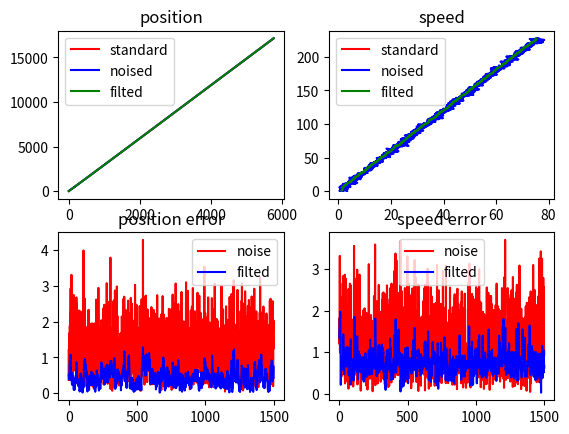

Python code for this plot:
#!/usr/bin/env python3
# -*- coding: utf-8 -*-
# By yongcong.wang @ 13/10/2020

import math
import numpy as np

import matplotlib.pyplot as plt

np.seterr(divide='ignore',invalid='ignore')

# step
dt = 0.1

def add_noise(Z, gain):
    noise_z = []
    for z in Z:
        copy_z = np.copy(z)
        for ele in copy_z:
            ele += gain * np.random.randn(1)[0]
        noise_z.append(copy_z)

    return noise_z

def get_xdx_ydy(std_z, noise_z):
    std = [[], [], [], []]
    for z in std_z:
        std[0].append(z[0, 0])
        std[1].append(z[1, 0])
        std[2].append(z[2, 0])
        std[3].append(z[3, 0])
    noise = [[], [], [], []]
    for z in noise_z:
        noise[0].append(z[0, 0])
        noise[1].append(z[1, 0])
        noise[2].append(z[2, 0])
        noise[3].append(z[3, 0])
    return std, noise

def get_error_pos_spd(std, noise, filt):
    error_pos = [[], []]
    error_spd = [[], []]
    for i in range(len(std[0])):
        error_pos[0].append(math.hypot(std[0][i] - noise[0][i],
                                       std[2][i] - noise[2][i]))
        error_pos[1].append(math.hypot(std[0][i] - filt[0][i],
                                       std[2][i] - filt[2][i]))
        error_spd[0].append(math.hypot(std[1][i] - noise[1][i],
                                       std[3][i] - noise[3][i]))
        error_spd[1].append(math.hypot(std[1][i] - filt[1][i],
                                       std[3][i] - filt[3][i]))

    return error_pos, error_spd

def plot_cx(std, noise, filt):
    # error
    error_pos, error_spd = get_error_pos_spd(std, noise, filt)

    # plot
    fig = plt.figure(1)

    pos_plt = fig.add_subplot(221)
    pos_plt.plot(std[0], std[2], color='r', label='standard')
    pos_plt.plot(noise[0], noise[2], color='b', label='noised')
    pos_plt.plot(filt[0], filt[2], color='g', label='filted')
    pos_plt.legend()
    pos_plt.title.set_text("position")

    spd_plt = fig.add_subplot(222)
    spd_plt.plot(std[1], std[3], color='r', label='standard')
    spd_plt.plot(noise[1], noise[3], color='b', label='noised')
    spd_plt.plot(filt[1], filt[3], color='g', label='filted')
    spd_plt.legend()
    spd_plt.title.set_text("speed")

    error_pos_plt = fig.add_subplot(223)
    t = np.arange(0, len(error_pos[0]))
    error_pos_plt.plot(t, error_pos[0], color='r', label='noise')
    error_pos_plt.plot(t, error_pos[1], color='b', label='filted')
    error_pos_plt.legend()
    error_pos_plt.title.set_text("position error")

    error_spd_plt = fig.add_subplot(224)
    t = np.arange(0, len(error_spd[0]))
    error_spd_plt.plot(t, error_spd[0], color='r', label='noise')
    error_spd_plt.plot(t, error_spd[1], color='b', label='filted')
    error_spd_plt.legend()
    error_spd_plt.title.set_text("speed error")

    plt.show()
    plt.close()

class kalman_filter:
    def __init__(self, A, B, H, Q, R):
        self.A = A
        self.B = B
        self.H = H
        self.Q = Q
        self.R = R

        self.U = np.zeros((B.shape[1], 1))
        self.X = np.zeros((A.shape[0], 1))
        self.X_pre = self.X
        self.P = np.zeros(A.shape)
        self.P_pre = self.P

    def filt(self, Z):
        self.__predict()
        self.__update(Z)
        return self.X

    def __predict(self):
        self.X_pre = np.dot(self.A, self.X) + np.dot(self.B, self.U)
        self.P_pre = np.dot(np.dot(self.A, self.P), self.A.T) + self.Q

    def __update(self, Z):
        K = np.dot(np.dot(self.P_pre, self.H.T),
                   np.linalg.inv(np.dot(np.dot(self.H, self.P_pre), self.H.T) +\
                                 self.R))
        self.X = self.X_pre + np.dot(K, Z - np.dot(self.H, self.X_pre))
        self.P = self.P_pre - np.dot(np.dot(K, self.H), self.P_pre)

def get_cv_z(x0, dx, y0, dy, pt_cnt):
    Z = [np.array([[x0], [dx], [y0], [dy]])]
    for i in np.arange(1, pt_cnt):
        x0 = Z[i-1][0, 0]
        dx = Z[i-1][1, 0]
        y0 = Z[i-1][2, 0]
        dy = Z[i-1][3, 0]
        Z.append(np.array([[x0 + dx * dt],
                           [dx],
                           [y0 + dy * dt],
                           [dy]
                           ]))
    return Z

def kf_cv():
    A = np.array([
            [1., dt, 0., 0.],
            [0., 1., 0., 0.],
            [0., 0., 1., dt],
            [0., 0., 0., 1.]
            ])
    B = np.eye(A.shape[0])
    H = np.array([
        [1., 0., 0., 0.],
        [0., 1., 0., 0.],
        [0., 0., 1., 0.],
        [0., 0., 0., 1.]
        ])
    Q = np.eye(A.shape[0])
    R = np.eye(4) * 10. ** 2

    kf = kalman_filter(A, B, H, Q, R)
    return kf

def test_cv():
    # start up
    std_z = get_cv_z(5., 1., 5., 1.5, 1500)
    noise_z = add_noise(std_z, 0.1)
    kf = kf_cv()
    kf.X = noise_z[0]

    # filt
    filt_x = []
    for z in noise_z:
        x = kf.filt(z)
        filt_x.append(x)

    # extract
    std, noise = get_xdx_ydy(std_z, noise_z)

    filt = [[], [], [], []]
    for x in filt_x:
        filt[0].append(x[0, 0])
        filt[1].append(x[1, 0])
        filt[2].append(x[2, 0])
        filt[3].append(x[3, 0])

    plot_cx(std, noise, filt)
#test_cv()

def get_ca_z(x0, dx, ddx, y0, dy, ddy, pt_cnt):
    Z = [np.array([[x0], [dx], [y0], [dy]])]
    for i in np.arange(1, pt_cnt):
        x0 = Z[i-1][0, 0]
        dx = Z[i-1][1, 0]
        y0 = Z[i-1][2, 0]
        dy = Z[i-1][3, 0]
        Z.append(np.array([[x0 + dx * dt + 0.5 * ddx * dt**2],
                           [dx + ddx * dt],
                           [y0 + dy * dt + 0.5 * ddy * dt**2],
                           [dy + ddy * dt]
                           ]))
    return Z

def kf_ca():
    A = np.array([
            [1., dt, 0.5 * dt**2, 0., 0., 0.],
            [0., 1., dt, 0., 0., 0.],
            [0., 0., 1., 0., 0., 0.],
            [0., 0., 0., 1., dt, 0.5 * dt**2],
            [0., 0., 0., 0., 1., dt],
            [0., 0., 1., 0., 0., 1.]
            ])
    B = np.eye(A.shape[0])
    H = np.array([
        [1., 0., 0., 0., 0., 0.],
        [0., 1., 0., 0., 0., 0.],
        [0., 0., 0., 1., 0., 0.],
        [0., 0., 0., 0., 1., 0.]
        ])
    Q = np.eye(A.shape[0])
    R = np.eye(4) * 150

    kf = kalman_filter(A, B, H, Q, R)
    return kf

def test_ca():
    # start up
    std_z = get_ca_z(0., 1., 0.5, 0., 2, 1.5, 1500)
    noise_z = add_noise(std_z, 1.)
    kf = kf_ca()
    z0 = noise_z[0]
    kf.X = np.array([
        [z0[0, 0]],
        [z0[1, 0]],
        [0.],
        [z0[2, 0]],
        [z0[3, 0]],
        [0.]
        ])

    # filt
    filt_x = []
    for z in noise_z:
        x = kf.filt(z)
        filt_x.append(x)

    # extract
    std, noise = get_xdx_ydy(std_z, noise_z)

    filt = [[], [], [], []]
    for x in filt_x:
        filt[0].append(x[0, 0])
        filt[1].append(x[1, 0])
        filt[2].append(x[3, 0])
        filt[3].append(x[4, 0])

    plot_cx(std, noise, filt)
test_ca();

#class imm:
#    def __init__(self, modes, P_trans, U_prob):
#        self.modes = modes
#        self.P_trans = P_trans # 3 * 3
#        self.U_prob = U_prob # 1 * 3
#
#        self.mode_cnt = len(modes)
#        self.dim = modes[0].A.shape[0]
#
#    def filt(self, Z):
#        # setp1: input mix
#        U = np.array([self.U_prob, self.U_prob, self.U_prob])
#        tr = np.dot(U, self.P_trans) # 3 * 3
#        mu = tr / np.sum(tr)
#
#        X_mix = [np.zeros(x.X.shape) for x in self.modes]
#
#        for j in range(self.mode_cnt):
#            for i in range(self.mode_cnt):
#                X_mix[j] += self.modes[j].X * mu[i, j]
#
#        P_mix = [np.zeros(self.modes[0].P.shape)] * 3
#        for j in range(self.mode_cnt):
#            for i in range(self.mode_cnt):
#                P_mix[j] += mu[i, j] * (self.modes[j].P + np.dot(
#                      self.modes[j].X - X_mix[j], (self.modes[j].X - X_mix[j]).T))
#
#        ## step2: filt
#        for j in range(self.mode_cnt):
#            self.modes[j].X = X_mix[j]
#            self.modes[j].P = P_mix[j]
#            self.modes[j].filt(Z)
#
#        ### step3: update probability
#        for j in range(self.mode_cnt):
#            mode = self.modes[j]
#            S = np.dot(np.dot(mode.H, mode.P_pre), mode.H.T) + mode.R
#            D = Z - np.dot(mode.H, mode.X_pre)
#
#            Lambda = (2 * math.pi * abs(np.linalg.det(S))) ** (-0.5) * \
#                     np.exp(-0.5 * np.dot(np.dot(D.T, np.linalg.inv(S)), D))
#            self.U_prob[j] *= Lambda
#        self.U_prob = self.U_prob / np.sum(self.U_prob)
#
#        ### step4: merge
#        X = np.zeros(self.modes[j].X.shape)
#        for j in range(self.mode_cnt):
#            X += self.modes[j].X * self.U_prob[j]
#        return X
#
#def add_noise(Z, gain):
#    noise_z = []
#    for z in Z:
#        copy_z = np.copy(z)
#        for ele in copy_z:
#            ele += gain * np.random.randn(1)[0]
#        noise_z.append(copy_z)
#
#    return noise_z
#
#def ca_z(x0, y0, v, a, theta):
#    Z = [np.array([[x0], [y0]])]
#    k_x = math.cos(theta)
#    k_y = math.sin(theta)
#    for i in np.arange(1, iter_cnt):
#        last = Z[i - 1]
#        Z.append(np.array(
#            [[last[0, 0] + v * dt * k_x + 0.5 * a * dt**2 * k_x],
#             [last[1, 0] + v * dt * k_y + 0.5 * a * dt**2 * k_y]]))
#    return Z
#
#def ct_z(x0, y0, v, theta, dtheta):
#    Z = [np.array([[x0], [y0]])]
#    for i in np.arange(1, iter_cnt):
#        last = Z[i - 1]
#        theta += dtheta
#        Z.append(np.array([[last[0, 0] + v * dt * math.cos(theta)],
#                           [last[1, 0] + v * dt * math.sin(theta)]]))
#    return Z
#
#def plot_result(std_z, noise_z, filt_z, probs):
#    std_xy = [[], []]
#    for z in std_z:
#        std_xy[0].append(z[0, 0])
#        std_xy[1].append(z[1, 0])
#    noise_xy = [[], []]
#    for z in noise_z:
#        noise_xy[0].append(z[0, 0])
#        noise_xy[1].append(z[1, 0])
#    filt_xy = [[], []]
#    for z in filt_z:
#        filt_xy[0].append(z[0, 0])
#        filt_xy[1].append(z[1, 0])
#    #print(filt_xy)
#
#    prob_cx = [[], [], []]
#    for p in probs:
#        prob_cx[0].append(p[0])
#        prob_cx[1].append(p[1])
#        prob_cx[2].append(p[2])
#
#    plt.figure(1)
#
#    plt.subplot(211)
#    plt.plot(std_xy[0], std_xy[1], color='r', label='standard')
#    plt.plot(noise_xy[0], noise_xy[1], color='b', label='noised')
#    plt.plot(filt_xy[0], filt_xy[1], color='g', label='filted')
#    plt.legend()
#
#    plt.subplot(212)
#    t = np.arange(0, len(probs))
#    plt.plot(t, prob_cx[0], color='r', label='cv')
#    plt.plot(t, prob_cx[1], color='b', label='ca')
#    plt.plot(t, prob_cx[2], color='g', label='ct')
#    plt.legend()
#
#    plt.show()
#    plt.close()
#
#
#
#def kf_cv(X, Z):
#    A = np.array(
#        [[1, 0, dt, 0, 0, 0],
#         [0, 1, 0, dt, 0, 0],
#         [0, 0, 1, 0, 0, 0],
#         [0, 0, 0, 1, 0, 0],
#         [0, 0, 0, 0, 0, 0],
#         [0, 0, 0, 0, 0, 0]])
#    B = np.eye(X.shape[0])
#    U = np.zeros((X.shape[0], 1))
#    H = np.array([[1, 0, 0, 0, 0, 0], [0, 1, 0, 0, 0, 0]])
#    Q = np.eye(X.shape[0]) * 1
#    R = np.eye(Z.shape[0]) * 10000
#
#    P = np.eye(X.shape[0]) 
#
#    return A, B, U, H, Q, R, P
#
#def conf_cv():
#    std_z = curve_cv(0., 0., 1., 45. / 180. * 3.14)
#    noise_z = add_noise(std_z, 0.1)
#    Z0 = noise_z[0]
#    X0 = np.array([[Z0[0, 0]],
#                   [Z0[1, 0]],
#                   [0.1],
#                   [0.1],
#                   [0.],
#                   [0.]])
#
#    A, B, U, H, Q, R, P = kf_cv(X0, Z0)
#    kf = kalman_filter(A, B, U, H, Q, R, X0, P)
#    filted_z = [X0]
#
#    return std_z, noise_z, filted_z, kf
#
#def test_cv():
#    std_z, noise_z, filted_z, ft = conf_cv()
#    for z in noise_z:
#        x = ft.filt(z)
#        filted_z.append(x)
#    plot_cx(std_z, noise_z, filted_z)
#    print(ft.P)
#
#test_cv()
#
#def ct_kf(X, Z):
#    omega = 10
#    theta = omega * dt
#    A = np.array(
#        [[1, 0, math.sin(theta) / omega, -(1 - math.cos(theta)) / omega, 0, 0],
#         [0, 1, (1 - math.cos(theta)) / omega, math.sin(theta) / omega, 0, 0],
#         [0, 0, math.cos(theta), -math.sin(theta), 0, 0],
#         [0, 0, math.sin(theta), math.cos(theta), 0, 0],
#         [0, 0, 0, 0, 1, 0],
#         [0, 0, 0, 0, 0, 1]])
#    B = np.eye(X.shape[0])
#    U = np.zeros((X.shape[0], 1))
#    H = np.array([[1, 0, 0, 0, 0, 0], [0, 1, 0, 0, 0, 0]])
#    Q = np.eye(X.shape[0])
#    R = np.eye(Z.shape[0])
#
#    P = np.diag((0.01, 0.01, 0.01, 0.01, 0.01, 0.01))
#    return A, B, U, H, Q, R, P
#
#def ca_kf(X, Z):
#    A = np.array(
#        [[1, 0, dt, 0, 0.5 * dt ** 2, 0], 
#         [0, 1, 0, dt, 0, 0.5 * dt ** 2],
#         [0, 0, 1, 0, dt, 0],
#         [0, 0, 0, 1, 0, dt],
#         [0, 0, 0, 0, 1, 0],
#         [0, 0, 0, 0, 0, 1]])
#    B = np.eye(X.shape[0])
#    U = np.zeros((X.shape[0], 1))
#    H = np.array([[1, 0, 0, 0, 0, 0], [0, 1, 0, 0, 0, 0]])
#    Q = np.eye(X.shape[0])
#    R = np.eye(Z.shape[0])
#
#    P = np.diag((0.01, 0.01, 0.01, 0.01, 0.01, 0.01))
#    return A, B, U, H, Q, R, P
#
#def test_ca():
#    std_z = ca_z(0., 0., 1., 0.5, 45. / 180. * 3.14)
#    noise_z = add_noise(std_z, 0.2 * dt)
#    Z0 = noise_z[0]
#    X0 = np.array([[Z0[0, 0]],
#                   [Z0[1, 0]],
#                   [0.1],
#                   [0.1],
#                   [0.],
#                   [0.]])
#
#    A, B, U, H, Q, R, P = ca_kf(X0, Z0)
#    kf = kalman_filter(A, B, U, H, Q, R, X0, P)
#    filted_z = [X0]
#
#    return std_z, noise_z, filted_z, kf
#
#def test_ct():
#    std_z = ct_z(0., 0., 1., 45. / 180. * 3.14, 0.1)
#    noise_z = add_noise(std_z, 0.2 * dt)
#    Z0 = noise_z[0]
#    X0 = np.array([[Z0[0, 0]],
#                   [Z0[1, 0]],
#                   [0.1],
#                   [0.1],
#                   [0.0],
#                   [0.0]])
#
#    A, B, U, H, Q, R, P = ct_kf(X0, Z0)
#    kf = kalman_filter(A, B, U, H, Q, R, X0, P)
#    filted_z = [X0]
#
#    return std_z, noise_z, filted_z, kf
#
#def z_cv_ca_ct(x0, y0, theta, v, a, dtheta):
#    Z = [np.array([[x0], [y0]])]
#
#    Z_last = Z[-1]
#    del Z[-1]
#    Z += cv_z(x0, y0, v, theta)
#
#    Z_last = Z[-1]
#    del Z[-1]
#    Z += ca_z(x0, y0, v, a, theta)
#
#    Z_last = Z[-1]
#    del Z[-1]
#    Z += ct_z(Z[-1][0, 0], Z[-1][1, 0], v, theta, dtheta)
#
#    return Z
#
#def conf_imm():
#    std_z = z_cv_ca_ct(0., 0., 45. / 180. * math.pi, 1., 0.5, 0.1)
#    noise_z = add_noise(std_z, 0.1 * dt)
#    Z0 = noise_z[0]
#    X0 = np.array([[Z0[0, 0]],
#                   [Z0[1, 0]],
#                   [0.1],
#                   [0.1],
#                   [0.0],
#                   [0.0]])
#
#    _, _, _, cv_kf = test_cv()
#    _, _, _, ca_kf = test_ca()
#    _, _, _, ct_kf = test_ct()
#    modes = [cv_kf, ca_kf, ct_kf]
#
#    P_trans = np.array([
#        [0.33, 0.33, 0.33],
#        [0.33, 0.33, 0.33],
#        [0.33, 0.33, 0.33]
#    ])
#    U_prob = np.array([0.33, 0.33, 0.33])
#
#
#    ft = imm(modes, P_trans, U_prob)
#    filted_z = [X0]
#
#    return std_z, noise_z, filted_z, ft
#
#def test_imm():
#    std_z, noise_z, filted_z, ft = conf_imm()
#    probs = [np.copy(ft.U_prob)]
#    for z in noise_z:
#        z = ft.filt(z)
#        filted_z.append(z)
#        probs.append(np.copy(ft.U_prob))
#
#    plot_result(std_z, noise_z, filted_z, probs)
